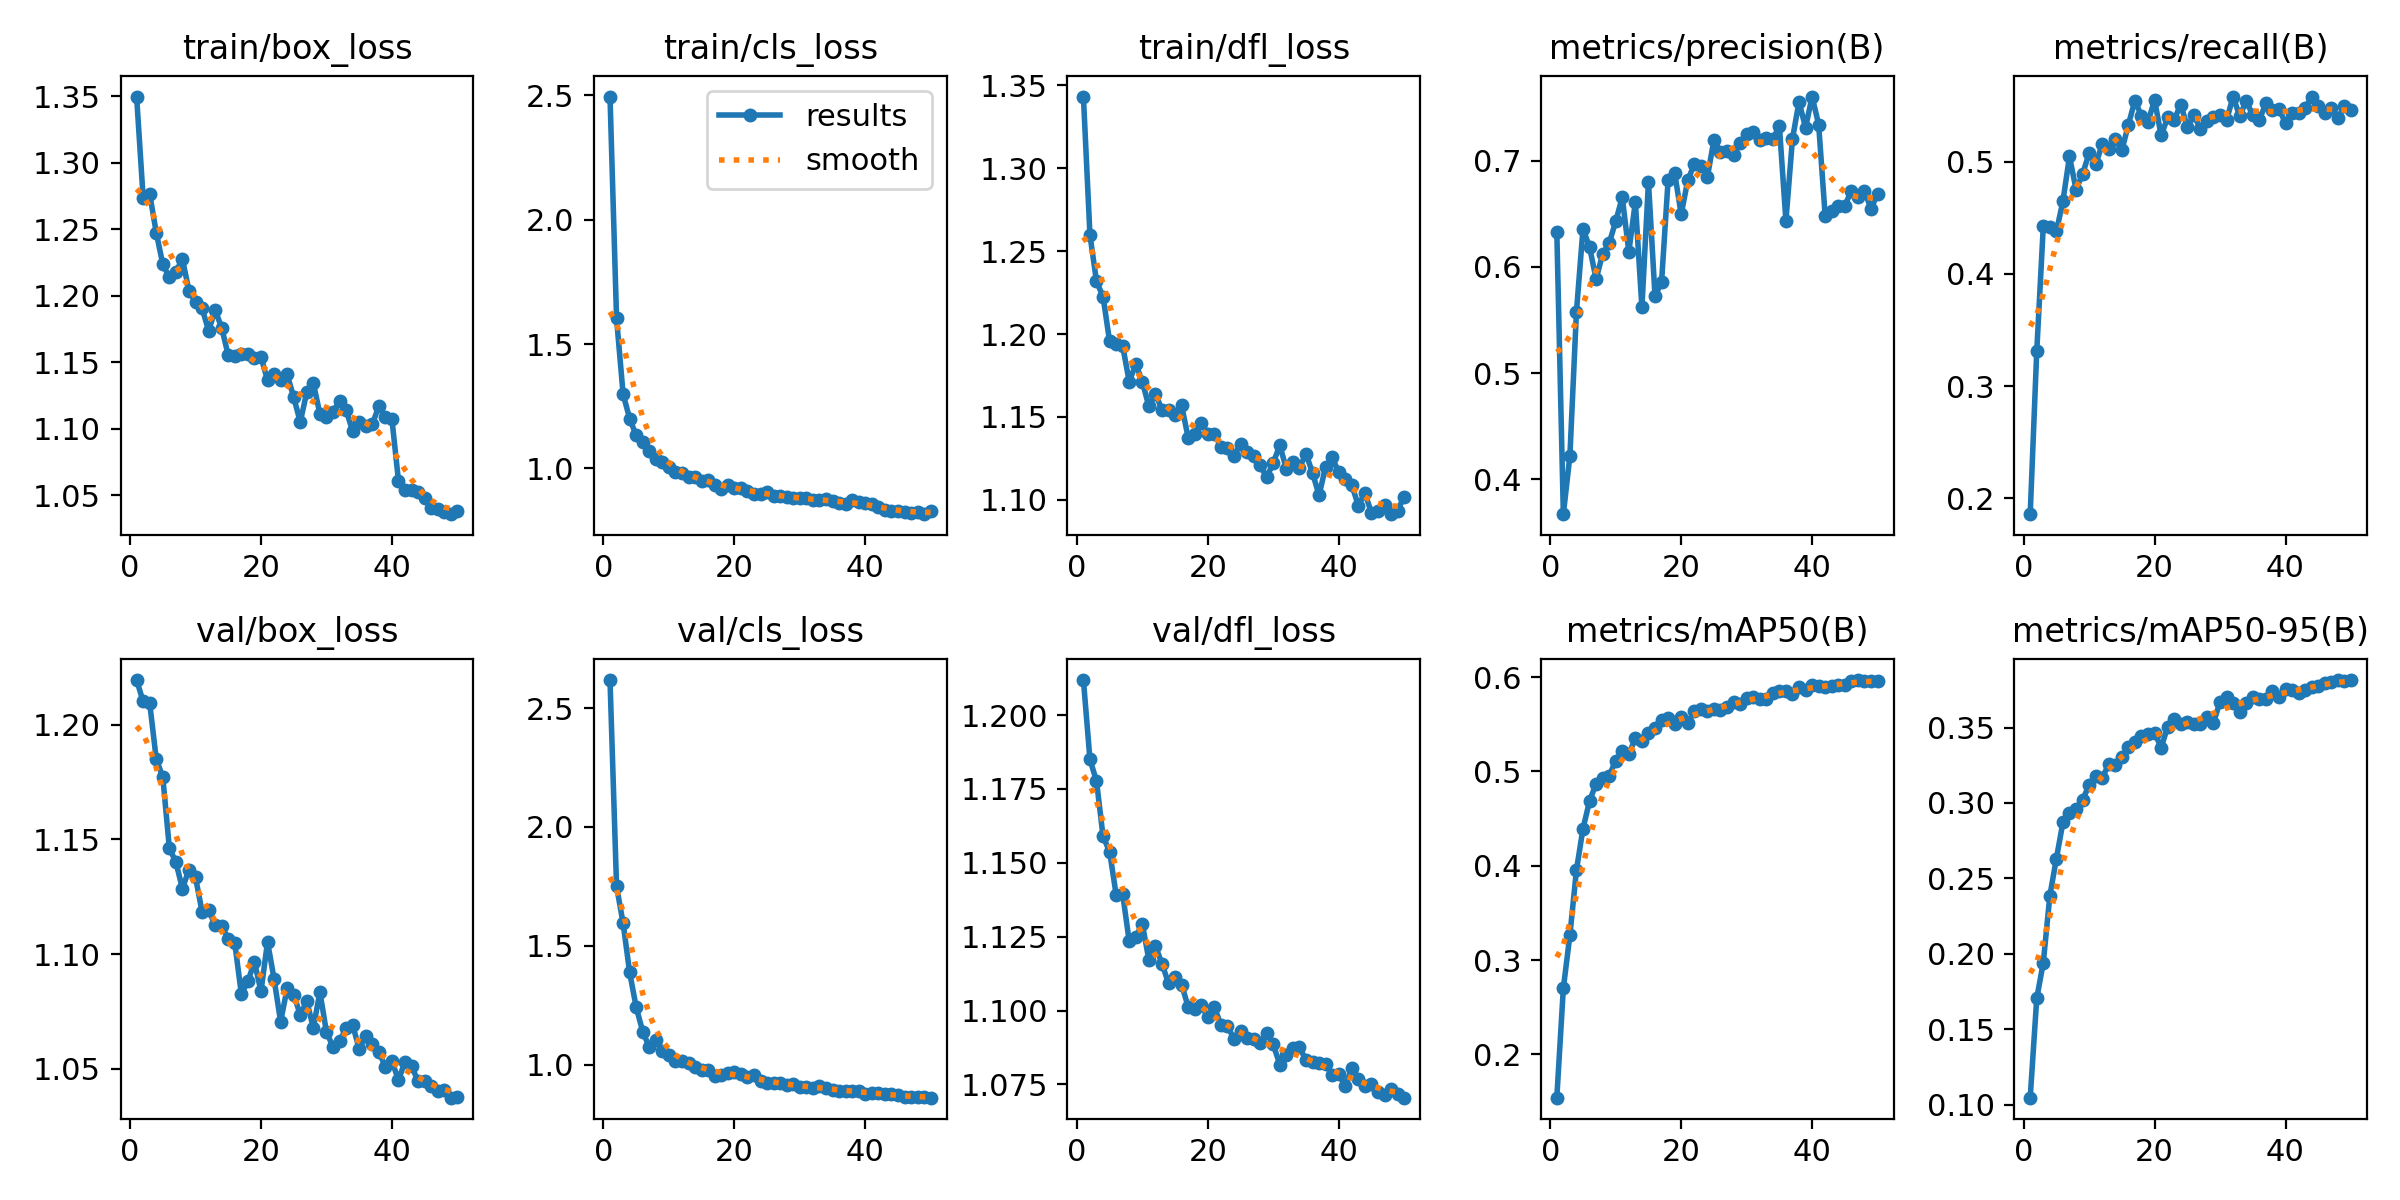

Source data for this figure (header and first rows):
epoch, time, train/box_loss, train/cls_loss, train/dfl_loss, metrics/precision(B), metrics/recall(B), metrics/mAP50(B), metrics/mAP50-95(B), val/box_loss, val/cls_loss, val/dfl_loss, lr/pg0, lr/pg1, lr/pg2
1, 39.51, 1.35, 2.496, 1.343, 0.6332, 0.186, 0.1542, 0.1045, 1.219, 2.618, 1.212, 0.0002165, 0.0002165, 0.0002165
2, 55.51, 1.273, 1.603, 1.26, 0.3673, 0.3313, 0.2702, 0.1705, 1.21, 1.751, 1.185, 0.0004301, 0.0004301, 0.0004301
3, 79.21, 1.276, 1.299, 1.232, 0.4223, 0.4426, 0.3265, 0.1941, 1.209, 1.596, 1.178, 0.000635, 0.000635, 0.000635
4, 98.55, 1.247, 1.2, 1.223, 0.5578, 0.4414, 0.3955, 0.2385, 1.185, 1.389, 1.159, 0.0006274, 0.0006274, 0.0006274
5, 120.8, 1.224, 1.132, 1.196, 0.6359, 0.4378, 0.4395, 0.2631, 1.177, 1.242, 1.154, 0.0006142, 0.0006142, 0.0006142
6, 141.7, 1.214, 1.104, 1.194, 0.6188, 0.4649, 0.4687, 0.2873, 1.146, 1.139, 1.139, 0.000601, 0.000601, 0.000601
7, 163.6, 1.218, 1.072, 1.193, 0.5887, 0.5046, 0.487, 0.2935, 1.14, 1.074, 1.139, 0.0005878, 0.0005878, 0.0005878
8, 182.8, 1.227, 1.038, 1.171, 0.6121, 0.4752, 0.4927, 0.2961, 1.129, 1.105, 1.123, 0.0005746, 0.0005746, 0.0005746
9, 205.3, 1.204, 1.027, 1.182, 0.6223, 0.4889, 0.4955, 0.3023, 1.137, 1.057, 1.125, 0.0005613, 0.0005613, 0.0005613
10, 228.2, 1.195, 1.004, 1.171, 0.6431, 0.5076, 0.5116, 0.3116, 1.133, 1.041, 1.129, 0.0005481, 0.0005481, 0.0005481
11, 249.9, 1.191, 0.9836, 1.156, 0.6654, 0.4975, 0.522, 0.3179, 1.118, 1.015, 1.117, 0.0005349, 0.0005349, 0.0005349
12, 268.3, 1.173, 0.9826, 1.164, 0.6142, 0.5155, 0.5183, 0.3169, 1.119, 1.015, 1.122, 0.0005217, 0.0005217, 0.0005217
13, 290.1, 1.189, 0.9671, 1.154, 0.661, 0.511, 0.5353, 0.3255, 1.113, 1.008, 1.116, 0.0005085, 0.0005085, 0.0005085
14, 310.5, 1.176, 0.9644, 1.154, 0.5618, 0.5202, 0.5327, 0.3252, 1.112, 0.9923, 1.109, 0.0004953, 0.0004953, 0.0004953
15, 332.4, 1.155, 0.9474, 1.151, 0.6801, 0.5101, 0.5403, 0.3304, 1.107, 0.9778, 1.111, 0.0004821, 0.0004821, 0.0004821
16, 353.2, 1.155, 0.9532, 1.157, 0.5727, 0.533, 0.5462, 0.3369, 1.105, 0.9785, 1.109, 0.0004689, 0.0004689, 0.0004689
17, 372.5, 1.156, 0.9314, 1.137, 0.5854, 0.5544, 0.5543, 0.3406, 1.083, 0.9544, 1.101, 0.0004557, 0.0004557, 0.0004557
18, 394.7, 1.156, 0.9169, 1.139, 0.6815, 0.5405, 0.5565, 0.3443, 1.088, 0.9553, 1.101, 0.0004425, 0.0004425, 0.0004425
19, 416.7, 1.153, 0.9317, 1.147, 0.6887, 0.5356, 0.5508, 0.3459, 1.097, 0.9644, 1.102, 0.0004293, 0.0004293, 0.0004293
20, 438.4, 1.154, 0.9207, 1.14, 0.6495, 0.555, 0.5573, 0.3465, 1.084, 0.9687, 1.098, 0.0004161, 0.0004161, 0.0004161
21, 457.1, 1.136, 0.923, 1.14, 0.6815, 0.5233, 0.5516, 0.3367, 1.105, 0.9625, 1.101, 0.0004029, 0.0004029, 0.0004029
22, 479.4, 1.141, 0.9107, 1.132, 0.6967, 0.5393, 0.5639, 0.3504, 1.089, 0.9464, 1.095, 0.0003897, 0.0003897, 0.0003897
23, 501.5, 1.137, 0.8975, 1.131, 0.6954, 0.5375, 0.5658, 0.3559, 1.071, 0.9551, 1.095, 0.0003765, 0.0003765, 0.0003765
24, 523.4, 1.141, 0.8979, 1.126, 0.6845, 0.5508, 0.5645, 0.3523, 1.085, 0.933, 1.09, 0.0003632, 0.0003632, 0.0003632
25, 541.4, 1.124, 0.906, 1.134, 0.7195, 0.531, 0.5666, 0.3538, 1.082, 0.9222, 1.093, 0.00035, 0.00035, 0.00035
26, 563.4, 1.105, 0.8885, 1.129, 0.708, 0.5415, 0.5651, 0.3526, 1.074, 0.9222, 1.091, 0.0003368, 0.0003368, 0.0003368
27, 585.9, 1.127, 0.8883, 1.126, 0.7091, 0.5291, 0.5681, 0.3523, 1.079, 0.9232, 1.09, 0.0003236, 0.0003236, 0.0003236
28, 606.7, 1.134, 0.8834, 1.121, 0.7058, 0.5362, 0.5732, 0.3572, 1.068, 0.914, 1.089, 0.0003104, 0.0003104, 0.0003104
29, 625.9, 1.111, 0.8794, 1.114, 0.7168, 0.54, 0.5717, 0.3533, 1.083, 0.9205, 1.092, 0.0002972, 0.0002972, 0.0002972
30, 647.6, 1.109, 0.8804, 1.122, 0.7255, 0.5412, 0.5783, 0.3671, 1.066, 0.9077, 1.089, 0.000284, 0.000284, 0.000284
31, 670.3, 1.113, 0.8823, 1.133, 0.7274, 0.537, 0.5794, 0.3702, 1.06, 0.9044, 1.082, 0.0002708, 0.0002708, 0.0002708
32, 693.3, 1.121, 0.872, 1.119, 0.7194, 0.5579, 0.5767, 0.3663, 1.062, 0.9021, 1.085, 0.0002576, 0.0002576, 0.0002576
33, 710.9, 1.114, 0.8739, 1.123, 0.7218, 0.5405, 0.5768, 0.3603, 1.068, 0.9124, 1.087, 0.0002444, 0.0002444, 0.0002444
34, 732.6, 1.098, 0.8764, 1.119, 0.7203, 0.5541, 0.5831, 0.3664, 1.069, 0.9012, 1.087, 0.0002312, 0.0002312, 0.0002312
35, 754.5, 1.105, 0.8702, 1.128, 0.7327, 0.5414, 0.5849, 0.3705, 1.059, 0.8922, 1.083, 0.000218, 0.000218, 0.000218
36, 776, 1.102, 0.8613, 1.116, 0.6434, 0.5372, 0.5851, 0.3688, 1.064, 0.8904, 1.083, 0.0002048, 0.0002048, 0.0002048
37, 794.4, 1.103, 0.855, 1.103, 0.7205, 0.5519, 0.5826, 0.3692, 1.061, 0.891, 1.082, 0.0001916, 0.0001916, 0.0001916
38, 816.4, 1.117, 0.8723, 1.12, 0.7555, 0.5461, 0.5895, 0.374, 1.057, 0.8906, 1.082, 0.0001784, 0.0001784, 0.0001784
39, 837.9, 1.109, 0.8631, 1.126, 0.7311, 0.5467, 0.5863, 0.3703, 1.051, 0.8908, 1.078, 0.0001651, 0.0001651, 0.0001651
40, 859.8, 1.107, 0.8618, 1.117, 0.7604, 0.5346, 0.5914, 0.3754, 1.054, 0.8782, 1.078, 0.0001519, 0.0001519, 0.0001519
41, 887.6, 1.061, 0.8582, 1.113, 0.734, 0.5434, 0.5902, 0.3752, 1.045, 0.8815, 1.074, 0.0001387, 0.0001387, 0.0001387
42, 911.5, 1.054, 0.8451, 1.109, 0.6479, 0.5435, 0.59, 0.3728, 1.053, 0.8802, 1.08, 0.0001255, 0.0001255, 0.0001255
43, 932.2, 1.054, 0.8332, 1.096, 0.6528, 0.5477, 0.5904, 0.3747, 1.051, 0.8758, 1.077, 0.0001123, 0.0001123, 0.0001123
44, 950.2, 1.052, 0.8303, 1.104, 0.6574, 0.558, 0.5921, 0.3771, 1.045, 0.8754, 1.075, 9.91162e-05, 9.91162e-05, 9.91162e-05
45, 972, 1.047, 0.8277, 1.092, 0.6576, 0.5496, 0.592, 0.3776, 1.045, 0.871, 1.075, 8.59096e-05, 8.59096e-05, 8.59096e-05
46, 992.9, 1.04, 0.8228, 1.093, 0.6718, 0.5437, 0.5959, 0.3799, 1.043, 0.8661, 1.072, 7.2703e-05, 7.2703e-05, 7.2703e-05
47, 1015, 1.039, 0.8222, 1.097, 0.6659, 0.5476, 0.597, 0.3802, 1.041, 0.8632, 1.071, 5.94964e-05, 5.94964e-05, 5.94964e-05
48, 1033, 1.038, 0.8231, 1.091, 0.6719, 0.5386, 0.5961, 0.3815, 1.041, 0.865, 1.074, 4.62898e-05, 4.62898e-05, 4.62898e-05
49, 1055, 1.036, 0.8158, 1.094, 0.6544, 0.5495, 0.5963, 0.381, 1.038, 0.8629, 1.072, 3.30832e-05, 3.30832e-05, 3.30832e-05
50, 1076, 1.038, 0.8266, 1.102, 0.6691, 0.5457, 0.5961, 0.3815, 1.038, 0.8614, 1.07, 1.98766e-05, 1.98766e-05, 1.98766e-05
